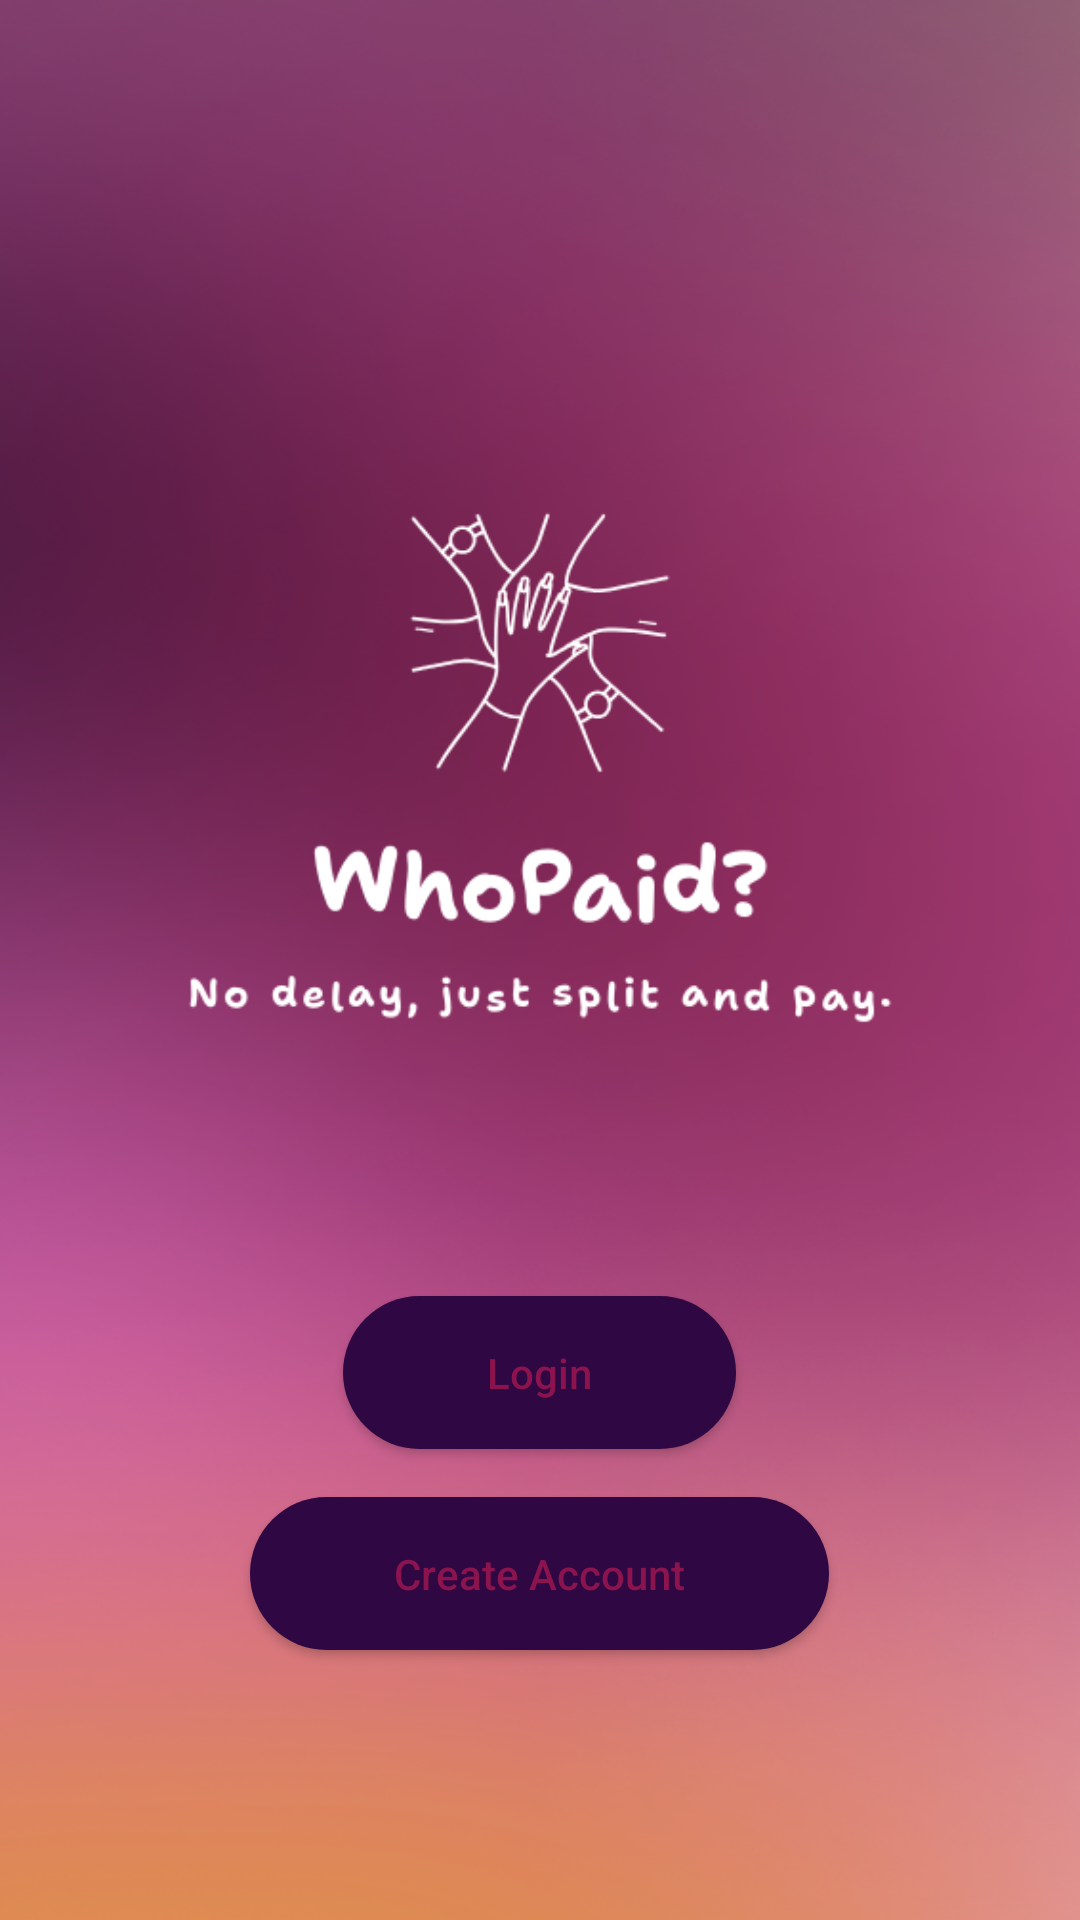

The Android layout XML behind this screen, and the referenced resources:
<!-- AndroidManifest.xml: activity theme Theme.WhoPaid -->
<!-- res/layout/activity_main.xml -->
<?xml version="1.0" encoding="utf-8"?>
<LinearLayout xmlns:android="http://schemas.android.com/apk/res/android"
    android:orientation="vertical"
    android:gravity="center"
    android:padding="24dp"
    android:layout_width="match_parent"
    android:layout_height="match_parent"
    android:background="@drawable/background_start">

    
    

    

    

    <ImageView
        android:id="@+id/imgLogo"
        android:layout_width="554dp"
        android:layout_height="318dp"
        android:layout_marginBottom="24dp"
        android:contentDescription="lo"
        android:src="@drawable/logo_maker_project_4" />

    
    <androidx.appcompat.widget.AppCompatButton
        android:id="@+id/btnLogin"
        android:layout_width="wrap_content"
        android:layout_height="wrap_content"
        android:layout_marginBottom="16dp"
        android:background="@drawable/button_background"
        android:paddingStart="48dp"
        android:paddingTop="16dp"
        android:paddingEnd="48dp"
        android:paddingBottom="16dp"
        android:text="@string/login"
        android:textAllCaps="false"
        android:textColor="#8C144E"
        />


    <androidx.appcompat.widget.AppCompatButton
        android:id="@+id/btnRegister"
        android:text="@string/create_account"
        android:textAllCaps="false"
        android:textColor="#8C144E"
        android:background="@drawable/button_background"
        android:paddingStart="48dp"
        android:paddingEnd="48dp"
        android:paddingTop="16dp"
        android:paddingBottom="16dp"
        android:layout_width="wrap_content"
        android:layout_height="wrap_content"
        />
</LinearLayout>
<!-- resources referenced by this layout -->
<resources>
  <!-- drawable background_start: png bitmap (drawable, 331298 bytes) -->
  <!-- drawable button_background (drawable) -->
  <?xml version="1.0" encoding="utf-8"?>
  <shape xmlns:android="http://schemas.android.com/apk/res/android">
      <solid android:color="@color/button_purple" />
      <corners android:radius="28dp" />
  </shape>
  <!-- drawable logo_maker_project_4: png bitmap (drawable, 24252 bytes) -->
  <string name="create_account">Create Account</string>
  <string name="login">Login</string>
  <style name="Theme.WhoPaid" parent="Theme.Material3.DayNight.NoActionBar">
          
          <item name="colorPrimary">@color/purple_500</item>
          <item name="colorOnPrimary">@android:color/white</item>
          <item name="colorSecondary">@color/teal_200</item>
  
          
          <item name="android:windowBackground">?attr/colorSurface</item>
      </style>
  <color name="button_purple">#2E0743</color>
  <color name="purple_500">#FF6200EE</color>
  <color name="teal_200">#FF03DAC5</color>
</resources>
